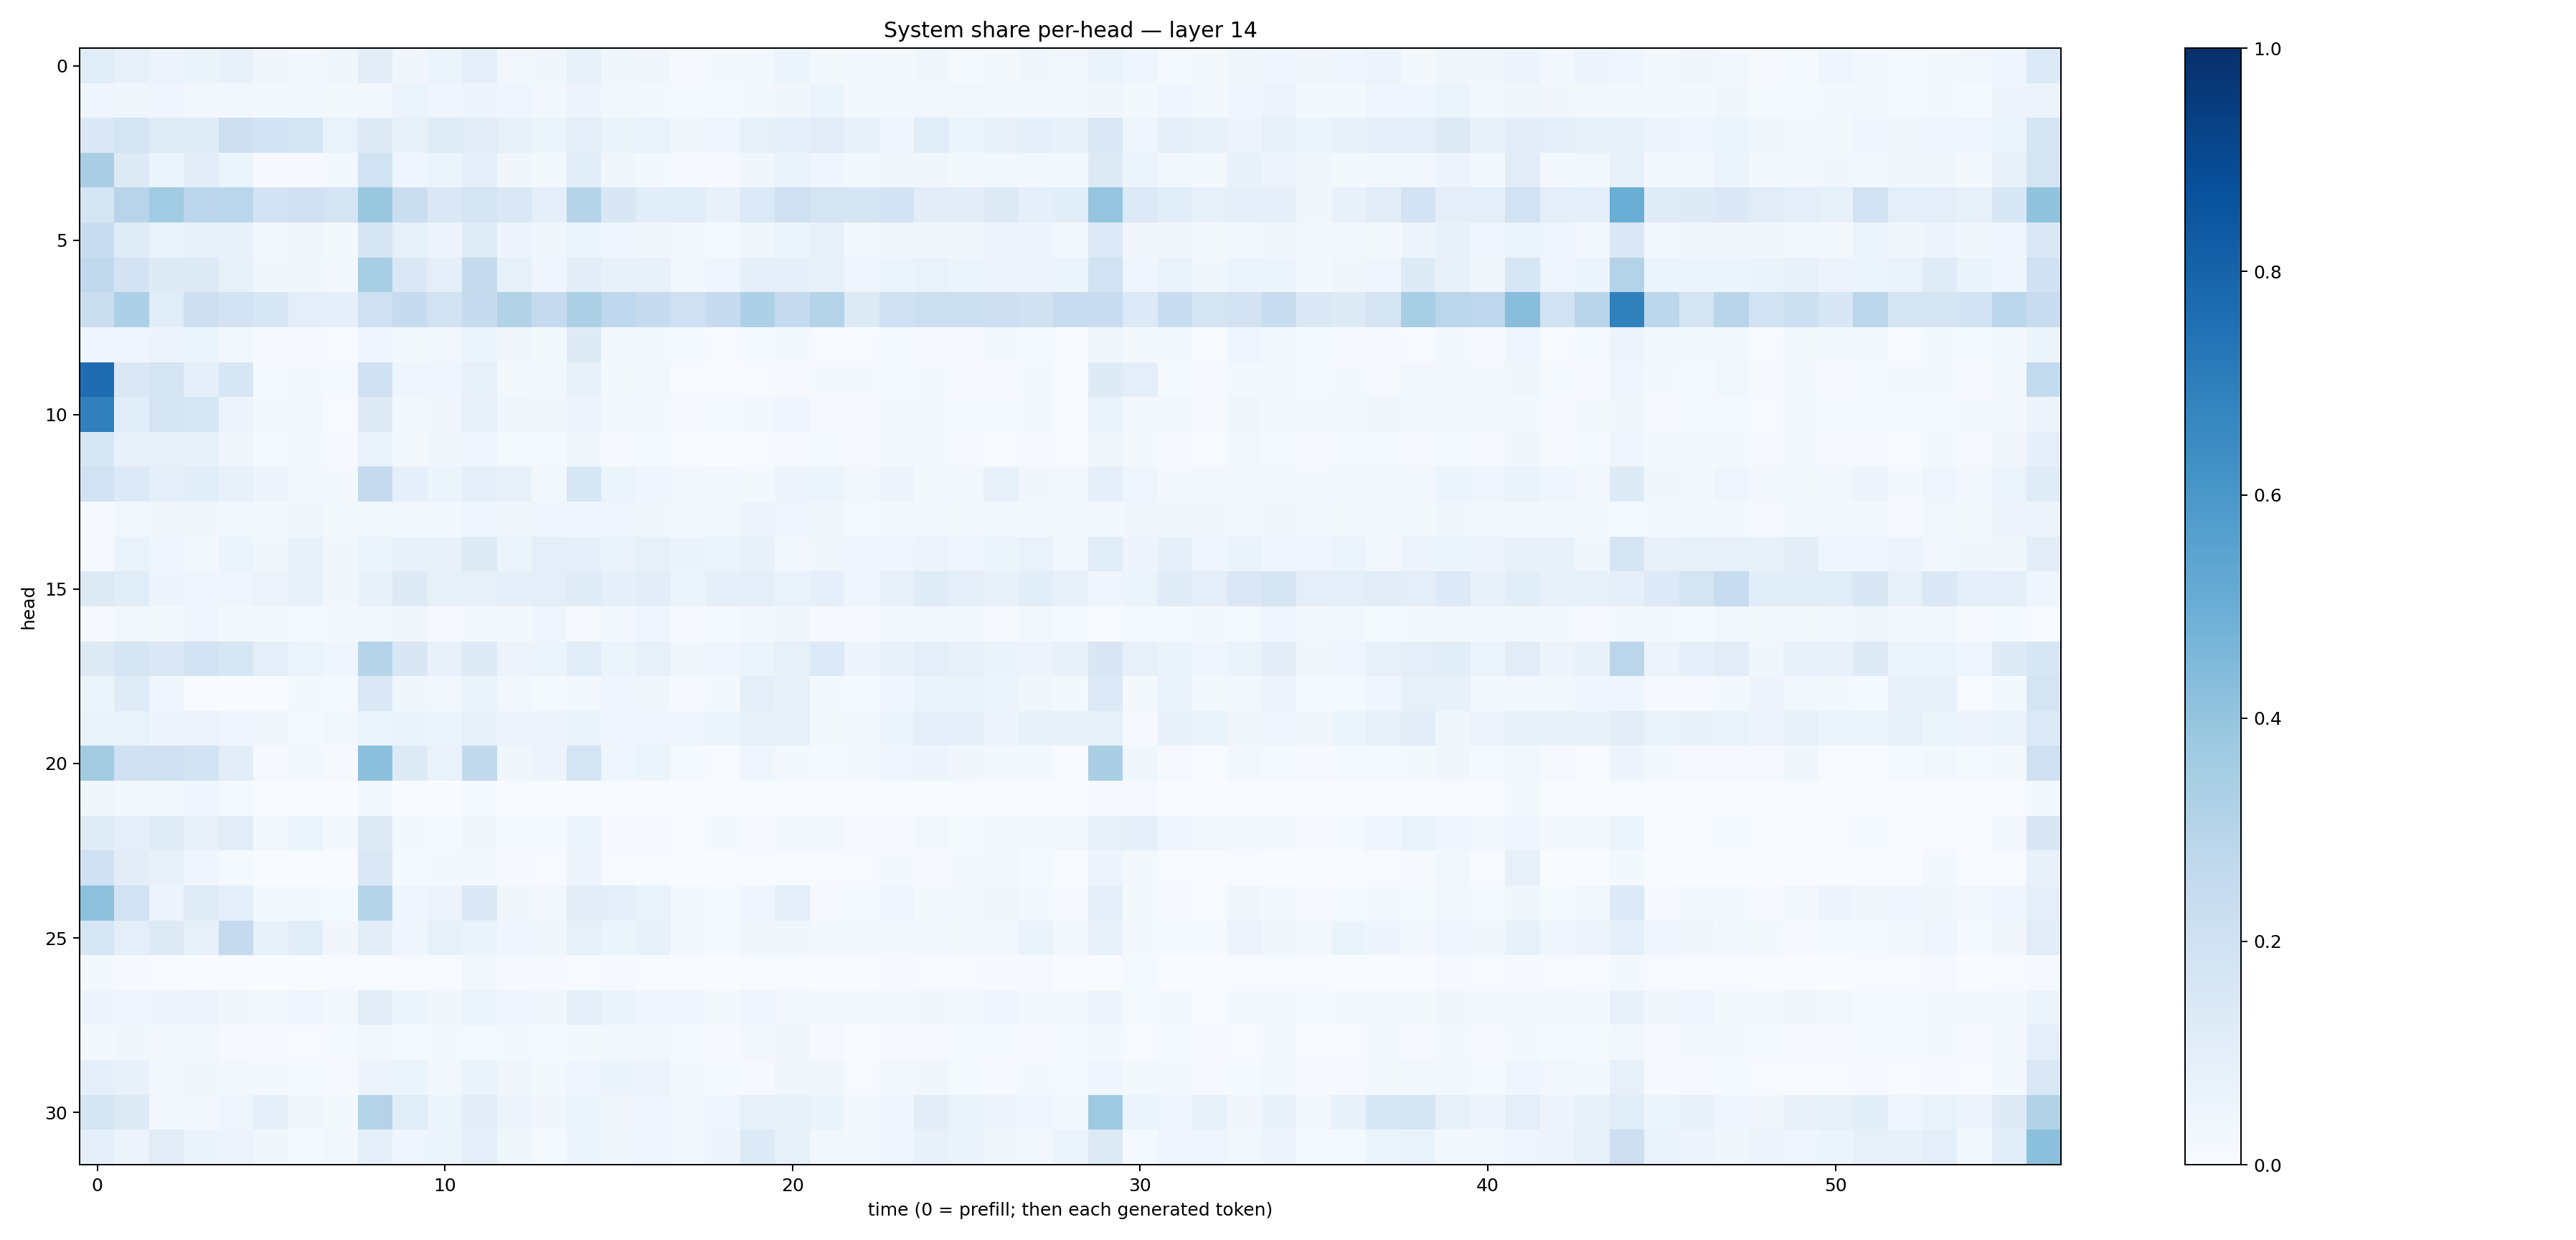

The table this chart was drawn from, first rows:
0.11690861, 0.08202225, 0.05780228, 0.063313484, 0.076774076, 0.031837918, 0.02448483, 0.03782785, 0.10195405, 0.034408543, 0.052030865, 0.08625702, 0.028689506, 0.034900285, 0.083079085, 0.038312636, 0.034230288, 0.008928008, 0.017625159, 0.024545541, 0.061456405, 0.018300083, 0.02364867, 0.018483102
0.04565, 0.03755, 0.04284, 0.02908, 0.02955, 0.01862, 0.0296, 0.01787, 0.03094, 0.05097, 0.04575, 0.04978, 0.04098, 0.02801, 0.05032, 0.02429, 0.01599, 0.01534, 0.01517, 0.01668, 0.03326, 0.05355, 0.01632, 0.01653
0.1372, 0.1783, 0.1196, 0.1191, 0.214, 0.1818, 0.1738, 0.06869, 0.1282, 0.07629, 0.1189, 0.1132, 0.08097, 0.05398, 0.1006, 0.06454, 0.06909, 0.03899, 0.04301, 0.08475, 0.09536, 0.1102, 0.07518, 0.04307
0.3385, 0.1282, 0.06113, 0.1127, 0.05445, 0.01056, 0.01074, 0.01761, 0.191, 0.04404, 0.05442, 0.09322, 0.03289, 0.01764, 0.1085, 0.03739, 0.02231, 0.008126, 0.01073, 0.03527, 0.06299, 0.04673, 0.01696, 0.03472
0.1646, 0.2947, 0.3669, 0.2794, 0.2888, 0.1866, 0.1995, 0.1752, 0.3862, 0.2245, 0.1483, 0.1761, 0.1406, 0.09371, 0.2987, 0.1486, 0.1087, 0.1166, 0.07464, 0.1365, 0.2084, 0.1729, 0.1695, 0.1864
0.2343, 0.1176, 0.06766, 0.07869, 0.07363, 0.02268, 0.03169, 0.02324, 0.1693, 0.08428, 0.05768, 0.1198, 0.05048, 0.03601, 0.06197, 0.04302, 0.0322, 0.02805, 0.01532, 0.03785, 0.05313, 0.07879, 0.02454, 0.03794
0.2635, 0.1808, 0.1232, 0.1269, 0.08557, 0.0386, 0.03713, 0.03109, 0.3451, 0.1476, 0.09334, 0.2461, 0.08559, 0.04562, 0.1043, 0.07051, 0.07318, 0.03009, 0.04496, 0.08744, 0.09228, 0.07386, 0.03983, 0.05187
0.2265, 0.3316, 0.1168, 0.2116, 0.1834, 0.1591, 0.1008, 0.0868, 0.2102, 0.2461, 0.1902, 0.2458, 0.3157, 0.2532, 0.3295, 0.2674, 0.2427, 0.21, 0.2476, 0.3247, 0.2535, 0.3027, 0.1262, 0.2043
0.04124, 0.04068, 0.05627, 0.05926, 0.02348, 0.01025, 0.01078, 0.005039, 0.04163, 0.0189, 0.02488, 0.06179, 0.03467, 0.02236, 0.1244, 0.02341, 0.01821, 0.0132, 0.006091, 0.01414, 0.02045, 0.003924, 0.004156, 0.01547
0.7642, 0.1427, 0.1764, 0.09084, 0.1634, 0.01404, 0.01703, 0.0139, 0.2029, 0.04109, 0.04579, 0.07979, 0.01963, 0.02448, 0.07545, 0.01691, 0.02379, 0.006214, 0.005522, 0.004674, 0.01057, 0.01659, 0.01586, 0.01373
0.6898, 0.109, 0.1743, 0.1531, 0.05779, 0.01621, 0.02605, 0.005374, 0.1265, 0.02446, 0.03262, 0.08037, 0.03793, 0.03855, 0.04809, 0.0157, 0.02005, 0.01055, 0.01542, 0.01678, 0.04634, 0.01071, 0.01075, 0.0215
0.1623, 0.07334, 0.08035, 0.07228, 0.03158, 0.01271, 0.0219, 0.009044, 0.06741, 0.01836, 0.03535, 0.04446, 0.0121, 0.01522, 0.03645, 0.01047, 0.01199, 0.004568, 0.003685, 0.007468, 0.01013, 0.01191, 0.01164, 0.01718
0.1949, 0.1336, 0.08677, 0.1082, 0.07187, 0.04693, 0.0166, 0.0212, 0.2517, 0.08768, 0.06073, 0.1008, 0.08103, 0.02756, 0.1583, 0.06071, 0.04079, 0.03111, 0.02415, 0.01939, 0.05071, 0.06031, 0.02997, 0.0469
0.007993, 0.02376, 0.03333, 0.03273, 0.02942, 0.02325, 0.03297, 0.01675, 0.02235, 0.03074, 0.02886, 0.0397, 0.0383, 0.04119, 0.04232, 0.04586, 0.0355, 0.02205, 0.02818, 0.04934, 0.04123, 0.03888, 0.01278, 0.02302
0.009979, 0.06848, 0.04536, 0.02514, 0.05315, 0.03896, 0.0781, 0.03181, 0.05164, 0.07732, 0.07601, 0.1227, 0.06104, 0.09735, 0.08904, 0.06749, 0.08283, 0.06304, 0.06049, 0.072, 0.02728, 0.03656, 0.0436, 0.04668
0.1285, 0.1139, 0.04721, 0.04482, 0.04309, 0.05473, 0.07104, 0.03499, 0.07326, 0.1267, 0.08459, 0.07986, 0.08652, 0.097, 0.12, 0.09084, 0.1049, 0.06228, 0.08802, 0.09712, 0.0671, 0.08928, 0.04507, 0.08051
0.01047, 0.02387, 0.01571, 0.0391, 0.01862, 0.02105, 0.01261, 0.02275, 0.02218, 0.03342, 0.00961, 0.02035, 0.02259, 0.04133, 0.01044, 0.02855, 0.04006, 0.01013, 0.01286, 0.0245, 0.03808, 0.008581, 0.008521, 0.01761
0.131, 0.1682, 0.1421, 0.1841, 0.1599, 0.09619, 0.05099, 0.0459, 0.2973, 0.1502, 0.07679, 0.1285, 0.05552, 0.05288, 0.117, 0.06106, 0.07982, 0.03589, 0.04262, 0.05458, 0.07827, 0.1331, 0.04724, 0.07655
0.06165, 0.1207, 0.03962, 0.006478, 0.001289, 0.003817, 0.01667, 0.01192, 0.1465, 0.03646, 0.0287, 0.06342, 0.02351, 0.0124, 0.02791, 0.04005, 0.03443, 0.01009, 0.02082, 0.0968, 0.071, 0.01614, 0.01187, 0.04585
0.06607, 0.06834, 0.0486, 0.05755, 0.04631, 0.03905, 0.01358, 0.02517, 0.06147, 0.06512, 0.05904, 0.07351, 0.05653, 0.05548, 0.06638, 0.04156, 0.0448, 0.03911, 0.05288, 0.08249, 0.0804, 0.02102, 0.02714, 0.05988
0.3582, 0.2105, 0.2085, 0.1875, 0.1053, 0.01062, 0.02847, 0.009562, 0.4189, 0.1239, 0.07026, 0.2599, 0.03558, 0.05751, 0.179, 0.04616, 0.05209, 0.01321, 0.005295, 0.04163, 0.02178, 0.01549, 0.01668, 0.04172
0.03868, 0.01863, 0.02954, 0.04408, 0.01407, 0.0009381, 0.0005643, 0.001369, 0.02351, 0.002131, 0.002258, 0.01365, 0.001224, 0.001565, 0.006428, 0.0007991, 0.0004096, 0.0002714, 0.0001841, 0.000681, 0.002402, 0.001242, 0.001251, 0.001721
0.1189, 0.1, 0.1193, 0.07469, 0.1125, 0.02808, 0.05914, 0.01711, 0.1216, 0.02153, 0.01254, 0.03633, 0.01419, 0.01362, 0.05459, 0.01109, 0.007974, 0.0069, 0.01591, 0.009983, 0.02714, 0.02792, 0.01116, 0.01068
0.2014, 0.1051, 0.0778, 0.04288, 0.01498, 0.001016, 0.00177, 0.003532, 0.141, 0.01427, 0.01755, 0.02262, 0.008458, 0.004264, 0.04804, 0.004914, 0.003918, 0.001732, 0.000725, 0.006191, 0.006654, 0.005845, 0.006586, 0.01569
0.4169, 0.1906, 0.05481, 0.1204, 0.0926, 0.01884, 0.02218, 0.01234, 0.2994, 0.0452, 0.05823, 0.1389, 0.03857, 0.02375, 0.112, 0.09469, 0.06798, 0.01777, 0.01529, 0.04488, 0.0942, 0.009745, 0.0143, 0.04055
0.1566, 0.09508, 0.1314, 0.0796, 0.2525, 0.07387, 0.1147, 0.03339, 0.1045, 0.04032, 0.07193, 0.06267, 0.04429, 0.03631, 0.08457, 0.05303, 0.07135, 0.02034, 0.01276, 0.0373, 0.03558, 0.02911, 0.02667, 0.01753
0.02143, 0.009235, 0.00652, 0.002247, 0.002051, 0.003205, 0.002458, 0.007236, 0.00746, 0.00553, 0.007487, 0.02668, 0.01038, 0.009705, 0.007799, 0.008519, 0.005513, 0.004088, 0.0019, 0.004787, 0.005781, 0.002681, 0.00214, 0.008349
0.05779, 0.04385, 0.05025, 0.05797, 0.0376, 0.02668, 0.04081, 0.02702, 0.1111, 0.05456, 0.03547, 0.05877, 0.0414, 0.03877, 0.0997, 0.06556, 0.04009, 0.03912, 0.01868, 0.04158, 0.02751, 0.01997, 0.01928, 0.02781
0.02165, 0.03798, 0.02916, 0.0302, 0.0102, 0.01034, 0.007102, 0.01455, 0.02497, 0.01318, 0.01893, 0.0146, 0.01677, 0.01339, 0.02174, 0.02715, 0.02368, 0.01433, 0.00881, 0.02516, 0.03483, 0.01116, 0.003554, 0.008612
0.0882, 0.07547, 0.02602, 0.0385, 0.02588, 0.01866, 0.01205, 0.01149, 0.05527, 0.06232, 0.03115, 0.06255, 0.03258, 0.01926, 0.04683, 0.0654, 0.0548, 0.01574, 0.01279, 0.01016, 0.03233, 0.03224, 0.007231, 0.0311
0.1666, 0.128, 0.02937, 0.03013, 0.04552, 0.09747, 0.0321, 0.01822, 0.3065, 0.114, 0.05953, 0.1025, 0.05472, 0.03157, 0.05861, 0.03492, 0.04379, 0.02371, 0.04379, 0.08483, 0.07159, 0.06608, 0.01837, 0.04045
0.09307, 0.05553, 0.112, 0.06584, 0.05834, 0.03296, 0.01338, 0.02574, 0.08899, 0.04212, 0.05122, 0.09725, 0.03564, 0.01455, 0.05423, 0.03671, 0.04537, 0.02415, 0.04759, 0.1329, 0.08536, 0.02473, 0.01679, 0.04099
